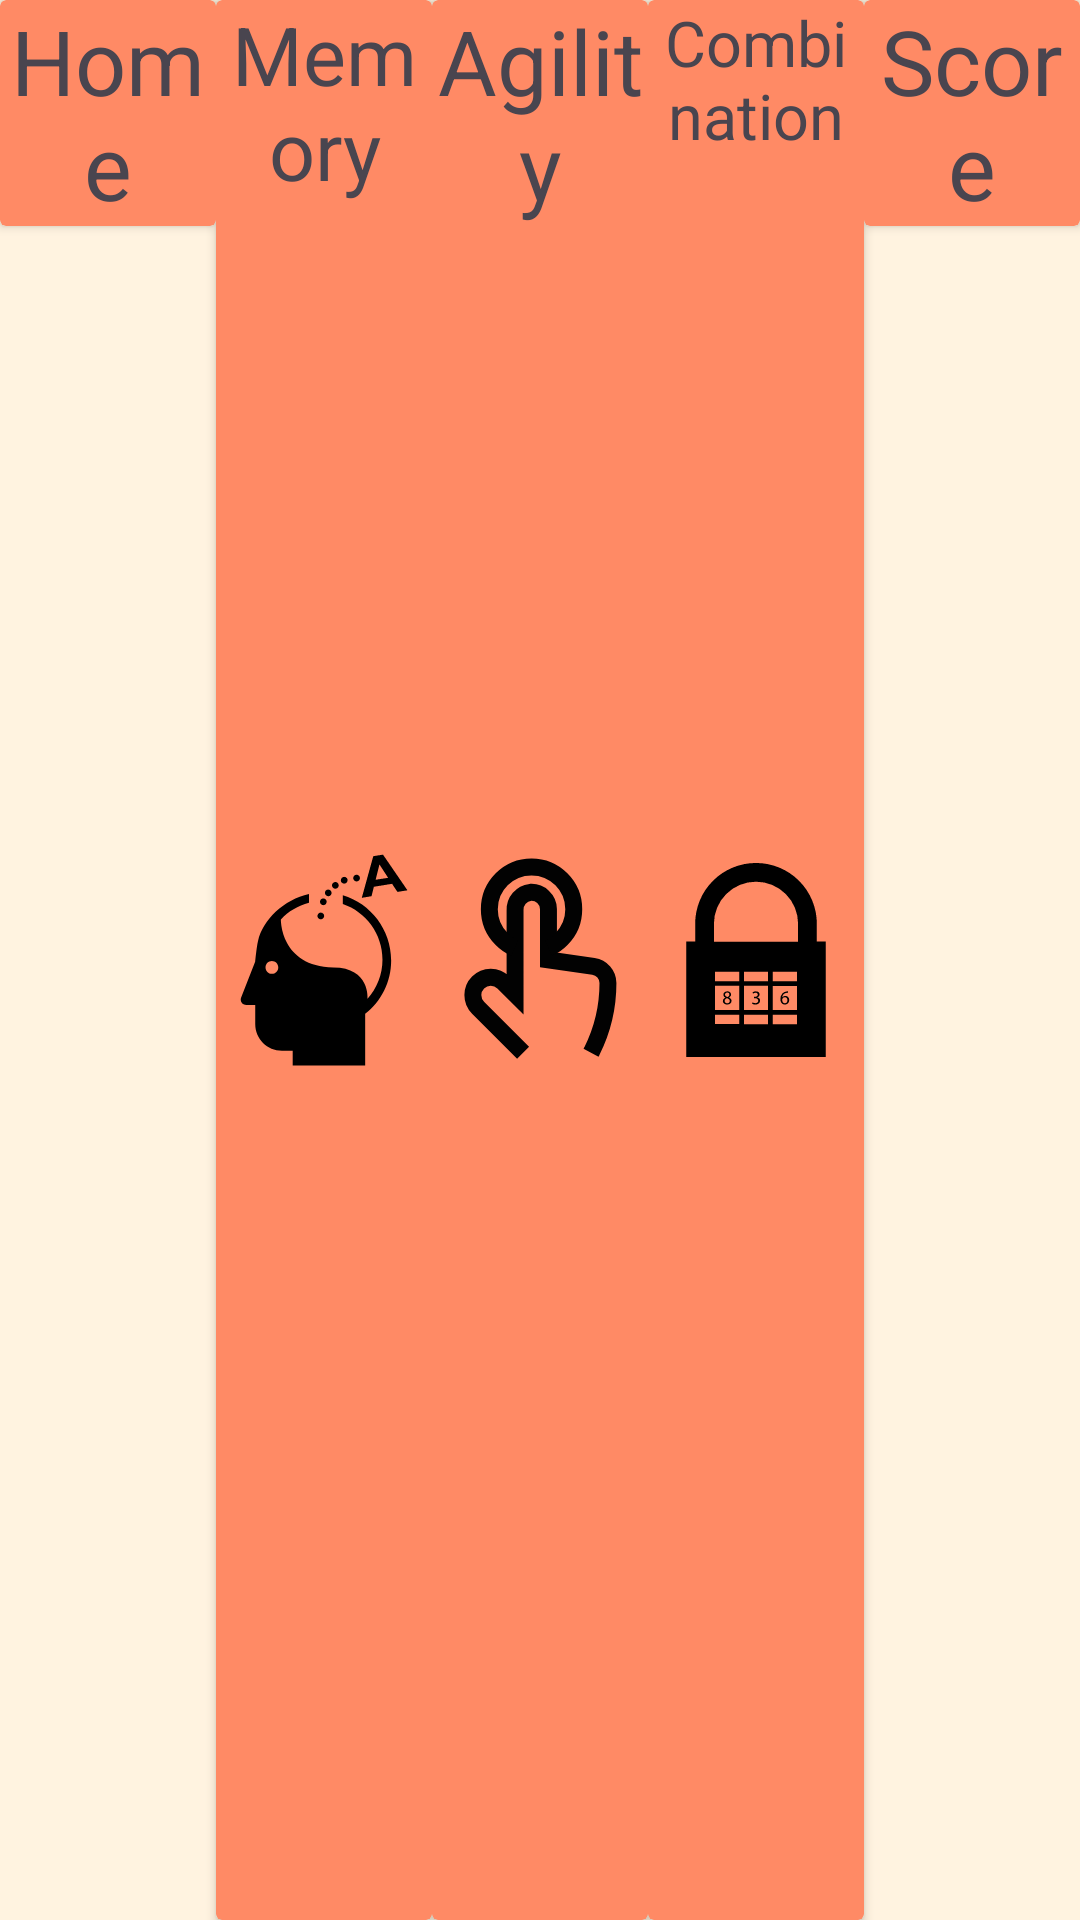

Layout XML and referenced resources for this Android screen:
<!-- AndroidManifest.xml: application theme Theme.MonoDiversion.Light -->
<!-- res/layout/fragment_bottom_menu.xml -->
<?xml version="1.0" encoding="utf-8"?>
<FrameLayout xmlns:android="http://schemas.android.com/apk/res/android"
    xmlns:tools="http://schemas.android.com/tools"
    android:layout_width="match_parent"
    android:layout_height="match_parent"
    xmlns:app="http://schemas.android.com/apk/res-auto"
    tools:context=".view.fragment.BottomMenuFragment">

    <LinearLayout
        android:layout_width="match_parent"
        android:layout_height="wrap_content"
        android:orientation="horizontal">
        <androidx.cardview.widget.CardView
            android:id="@+id/cvHome"
            android:layout_width="0dp"
            android:layout_height="wrap_content"
            app:cardBackgroundColor="@color/matrix_theme_light_secondary"
            android:layout_weight="1">
            <TextView
                android:layout_width="match_parent"
                android:layout_height="wrap_content"
                android:text="@string/home"
                android:textAlignment="center"
                android:textSize="30sp"/>
            <ImageView
                android:layout_width="match_parent"
                android:layout_height="wrap_content"
                android:src="@drawable/home"/>
        </androidx.cardview.widget.CardView>
        <androidx.cardview.widget.CardView
            android:id="@+id/cvMemory"
            android:layout_width="0dp"
            android:layout_height="wrap_content"
            app:cardBackgroundColor="@color/matrix_theme_light_secondary"
            android:layout_weight="1">
            <TextView
                android:layout_width="match_parent"
                android:layout_height="wrap_content"
                android:text="@string/memory"
                android:textAlignment="center"
                android:textSize="27sp"/>
            <ImageView
                android:layout_width="match_parent"
                android:layout_height="wrap_content"
                android:src="@drawable/memory"/>
        </androidx.cardview.widget.CardView>
        <androidx.cardview.widget.CardView
            android:id="@+id/cvAgility"
            android:layout_width="0dp"
            android:layout_height="wrap_content"
            app:cardBackgroundColor="@color/matrix_theme_light_secondary"
            android:layout_weight="1">
            <TextView
                android:layout_width="match_parent"
                android:layout_height="wrap_content"
                android:text="@string/agility"
                android:textAlignment="center"
                android:textSize="30sp"/>
            <ImageView
                android:layout_width="match_parent"
                android:layout_height="wrap_content"
                android:src="@drawable/agility"/>
        </androidx.cardview.widget.CardView>
        <androidx.cardview.widget.CardView
            android:id="@+id/cvCombination"
            android:layout_width="0dp"
            android:layout_height="wrap_content"
            app:cardBackgroundColor="@color/matrix_theme_light_secondary"
            android:layout_weight="1">
        <TextView
            android:layout_width="match_parent"
            android:layout_height="wrap_content"
            android:text="@string/combination"
            android:textAlignment="center"
            android:textSize="21sp"/>
        <ImageView
            android:layout_width="match_parent"
            android:layout_height="wrap_content"
            android:src="@drawable/combination"/>
        </androidx.cardview.widget.CardView>
        <androidx.cardview.widget.CardView
            android:id="@+id/cvScore"
            android:layout_width="0dp"
            android:layout_height="wrap_content"
            app:cardBackgroundColor="@color/matrix_theme_light_secondary"
            android:layout_weight="1">
            <TextView
                android:layout_width="match_parent"
                android:layout_height="wrap_content"
                android:text="@string/score"
                android:textAlignment="center"
                android:textSize="30sp"/>
            <ImageView
                android:layout_width="match_parent"
                android:layout_height="wrap_content"
                android:src="@drawable/trophy"/>
        </androidx.cardview.widget.CardView>
    </LinearLayout>

</FrameLayout>
<!-- resources referenced by this layout -->
<resources>
  <color name="matrix_theme_light_secondary">#FFFF8A65</color>
  <!-- drawable agility (drawable) -->
  <vector xmlns:android="http://schemas.android.com/apk/res/android"
      android:width="800dp"
      android:height="800dp"
      android:viewportWidth="24"
      android:viewportHeight="24">
    <path
        android:pathData="M10.12,22.31l-5,-5a2,2 0,0 1,-0.58 -1.41,2 2,0 0,1 0.58,-1.4 2,2 0,0 1,1.41 -0.59,2 2,0 0,1 1.4,0.59l1.3,1.29V6.48a1.94,1.94 0,0 1,1.71 -2,1.89 1.89,0 0,1 2,1.86V12l5,0.71a1.87,1.87 0,0 1,1.61 1.85h0a16.9,16.9 0,0 1,-1.79 7.58l-0.09,0.17"
        android:strokeWidth="1.88"
        android:fillColor="#00000000"
        android:strokeColor="#020202"/>
    <path
        android:pathData="M12.94,10.67a4.55,4.55 0,0 0,1.44 -1,4.69 4.69,0 1,0 -6.64,0 4.59,4.59 0,0 0,1.45 1"
        android:strokeWidth="1.88"
        android:fillColor="#00000000"
        android:strokeColor="#020202"/>
  </vector>
  <!-- drawable combination: vector/xml drawable (drawable, 2207 chars, omitted) -->
  <!-- drawable memory: vector/xml drawable (drawable, 2429 chars, omitted) -->
  <string name="agility">Agility</string>
  <string name="combination">Combination</string>
  <string name="home">Home</string>
  <string name="memory">Memory</string>
  <string name="score">Score</string>
  <style name="Theme.MonoDiversion.Light" parent="Theme.Material3.DayNight.NoActionBar">
          
          
          <item name="colorPrimary">@color/matrix_theme_light_primary</item>
          <item name="colorPrimaryVariant">@color/matrix_theme_light_primaryContainer</item>
          <item name="colorSecondary">@color/matrix_theme_light_secondary</item>
          <item name="colorTertiary">@color/matrix_theme_light_tertiary</item>
          <item name="colorOnTertiary">@color/matrix_theme_light_onTertiary</item>
          <item name="colorSecondaryVariant">@color/matrix_theme_light_onSecondary</item>
          <item name="backgroundColor">@color/matrix_theme_light_background</item>
          <item name="android:windowBackground">@color/matrix_theme_light_background</item>
          <item name="colorSurface">@color/matrix_theme_light_surface</item>
          <item name="colorOnPrimary">@color/matrix_theme_light_onPrimary</item>
          <item name="colorOnSecondary">@color/matrix_theme_light_onSecondaryContainer</item>
          <item name="colorOnBackground">@color/matrix_theme_light_onBackground</item>
          <item name="colorOnSurface">@color/matrix_theme_light_onSurface</item>
      </style>
  <color name="matrix_theme_light_primary">#FFFFAB91</color>
  <color name="matrix_theme_light_primaryContainer">#FFFFAB91</color>
  <color name="matrix_theme_light_tertiary">#FFF76D47</color>
  <color name="matrix_theme_light_onTertiary">#FF000000</color>
  <color name="matrix_theme_light_onSecondary">#FF000000</color>
  <color name="matrix_theme_light_background">#FFFFF3E0</color>
  <color name="matrix_theme_light_surface">#FFFFF3E0</color>
  <color name="matrix_theme_light_onPrimary">#FF000000</color>
  <color name="matrix_theme_light_onSecondaryContainer">#FF000000</color>
  <color name="matrix_theme_light_onBackground">#FF000000</color>
  <color name="matrix_theme_light_onSurface">#FF000000</color>
</resources>
